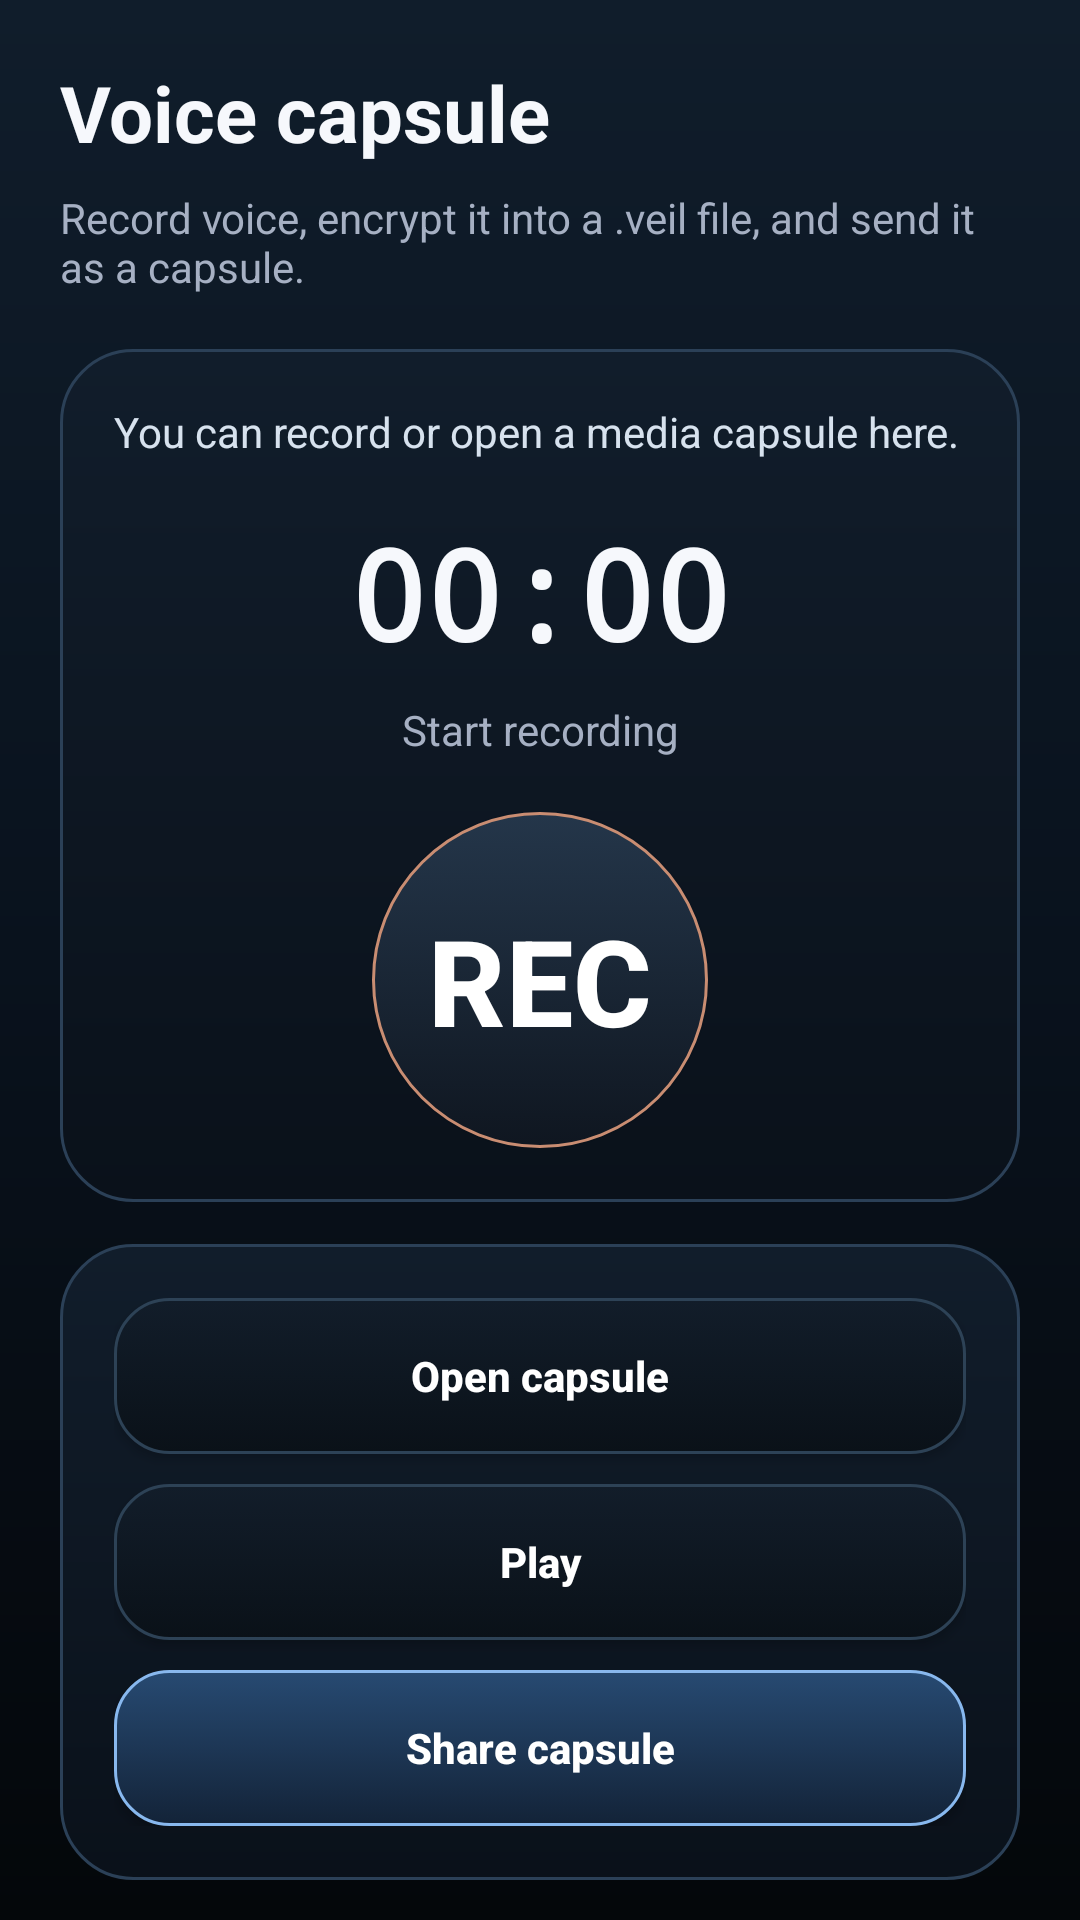

Write the Android layout XML for this screen, with the resource values it uses.
<!-- AndroidManifest.xml: application theme Theme.VeilType -->
<!-- res/layout/activity_audio_capsule.xml -->
<?xml version="1.0" encoding="utf-8"?>
<ScrollView xmlns:android="http://schemas.android.com/apk/res/android"
    android:layout_width="match_parent"
    android:layout_height="match_parent"
    android:background="@drawable/bg_app_page"
    android:clipToPadding="false"
    android:fillViewport="true"
    android:paddingBottom="44dp">

    <LinearLayout
        android:layout_width="match_parent"
        android:layout_height="wrap_content"
        android:orientation="vertical"
        android:paddingStart="20dp"
        android:paddingTop="20dp"
        android:paddingEnd="20dp">

        <TextView
            android:id="@+id/titleText"
            android:layout_width="match_parent"
            android:layout_height="wrap_content"
            android:text="@string/audio_capsule_title"
            android:textColor="#F6F8FC"
            android:textSize="26sp"
            android:textStyle="bold" />

        <TextView
            android:id="@+id/subtitleText"
            android:layout_width="match_parent"
            android:layout_height="wrap_content"
            android:layout_marginTop="8dp"
            android:text="@string/audio_capsule_subtitle"
            android:textColor="#A6B0C3"
            android:textSize="14sp" />

        <LinearLayout
            android:layout_width="match_parent"
            android:layout_height="wrap_content"
            android:layout_marginTop="18dp"
            android:background="@drawable/bg_app_card"
            android:orientation="vertical"
            android:padding="18dp">

            <TextView
                android:id="@+id/statusText"
                android:layout_width="match_parent"
                android:layout_height="wrap_content"
                android:text="@string/media_capsule_status_ready"
                android:textColor="#D7E2EE"
                android:textSize="14sp" />

            <TextView
                android:id="@+id/timerText"
                android:layout_width="match_parent"
                android:layout_height="wrap_content"
                android:layout_marginTop="16dp"
                android:fontFamily="monospace"
                android:gravity="center"
                android:text="@string/audio_capsule_timer_placeholder"
                android:textColor="#F6F8FC"
                android:textSize="42sp"
                android:textStyle="bold" />

            <TextView
                android:id="@+id/recordLabelText"
                android:layout_width="match_parent"
                android:layout_height="wrap_content"
                android:layout_marginTop="8dp"
                android:gravity="center"
                android:text="@string/audio_capsule_record"
                android:textColor="#A6B0C3"
                android:textSize="14sp" />

            <Button
                android:id="@+id/recordButton"
                android:layout_width="112dp"
                android:layout_height="112dp"
                android:layout_gravity="center_horizontal"
                android:layout_marginTop="18dp"
                android:background="@drawable/bg_capsule_record_button"
                android:backgroundTint="@null"
                android:text="@string/audio_capsule_record_icon"
                android:textAllCaps="false"
                android:textColor="#FFFFFF"
                android:textSize="40sp"
                android:textStyle="bold" />
        </LinearLayout>

        <LinearLayout
            android:layout_width="match_parent"
            android:layout_height="wrap_content"
            android:layout_marginTop="14dp"
            android:background="@drawable/bg_app_card"
            android:orientation="vertical"
            android:padding="18dp">

            <Button
                android:id="@+id/openCapsuleButton"
                android:layout_width="match_parent"
                android:layout_height="52dp"
                android:background="@drawable/bg_app_button_secondary"
                android:backgroundTint="@null"
                android:text="@string/media_capsule_open"
                android:textAllCaps="false"
                android:textColor="#FFFFFF"
                android:textStyle="bold" />

            <Button
                android:id="@+id/playButton"
                android:layout_width="match_parent"
                android:layout_height="52dp"
                android:layout_marginTop="10dp"
                android:background="@drawable/bg_app_button_secondary"
                android:backgroundTint="@null"
                android:text="@string/audio_capsule_play"
                android:textAllCaps="false"
                android:textColor="#FFFFFF"
                android:textStyle="bold" />

            <Button
                android:id="@+id/shareButton"
                android:layout_width="match_parent"
                android:layout_height="52dp"
                android:layout_marginTop="10dp"
                android:background="@drawable/bg_app_button_primary"
                android:backgroundTint="@null"
                android:text="@string/media_capsule_share"
                android:textAllCaps="false"
                android:textColor="#FFFFFF"
                android:textStyle="bold" />
        </LinearLayout>
    </LinearLayout>
</ScrollView>
<!-- resources referenced by this layout -->
<resources>
  <!-- drawable bg_app_button_primary (drawable) -->
  <?xml version="1.0" encoding="utf-8"?>
  <selector xmlns:android="http://schemas.android.com/apk/res/android">
      <item android:state_pressed="true">
          <shape android:shape="rectangle">
              <gradient
                  android:angle="270"
                  android:endColor="#0B1320"
                  android:startColor="#16263B" />
              <corners android:radius="18dp" />
              <stroke
                  android:width="1dp"
                  android:color="#5D85AB" />
          </shape>
      </item>
      <item>
          <shape android:shape="rectangle">
              <gradient
                  android:angle="270"
                  android:endColor="#132338"
                  android:startColor="#274A72" />
              <corners android:radius="18dp" />
              <stroke
                  android:width="1dp"
                  android:color="#88B8EE" />
          </shape>
      </item>
  </selector>
  <!-- drawable bg_app_card (drawable) -->
  <?xml version="1.0" encoding="utf-8"?>
  <shape xmlns:android="http://schemas.android.com/apk/res/android" android:shape="rectangle">
      <gradient
          android:angle="270"
          android:endColor="#0A111A"
          android:startColor="#111D2B" />
      <corners android:radius="24dp" />
      <stroke
          android:width="1dp"
          android:color="#2B4057" />
  </shape>
  <!-- drawable bg_app_page (drawable) -->
  <?xml version="1.0" encoding="utf-8"?>
  <shape xmlns:android="http://schemas.android.com/apk/res/android" android:shape="rectangle">
      <gradient
          android:angle="270"
          android:centerColor="#09121D"
          android:endColor="#04070A"
          android:startColor="#101D2B" />
  </shape>
  <!-- drawable bg_capsule_record_button (drawable) -->
  <?xml version="1.0" encoding="utf-8"?>
  <selector xmlns:android="http://schemas.android.com/apk/res/android">
      <item android:state_pressed="true">
          <shape android:shape="oval">
              <gradient
                  android:angle="270"
                  android:endColor="#0C1218"
                  android:startColor="#1A2A3D" />
              <stroke
                  android:width="1dp"
                  android:color="#A56D59" />
          </shape>
      </item>
      <item>
          <shape android:shape="oval">
              <gradient
                  android:angle="270"
                  android:endColor="#0F1620"
                  android:startColor="#24364A" />
              <stroke
                  android:width="1dp"
                  android:color="#C98D72" />
          </shape>
      </item>
  </selector>
  <string name="audio_capsule_play">Play</string>
  <string name="audio_capsule_record">Start recording</string>
  <string name="audio_capsule_record_icon">REC</string>
  <string name="audio_capsule_subtitle">Record voice, encrypt it into a .veil file, and send it as a capsule.</string>
  <string name="audio_capsule_timer_placeholder">00:00</string>
  <string name="audio_capsule_title">Voice capsule</string>
  <string name="media_capsule_open">Open capsule</string>
  <string name="media_capsule_share">Share capsule</string>
  <string name="media_capsule_status_ready">You can record or open a media capsule here.</string>
  <style name="Theme.VeilType" parent="Theme.EnigmaKeyboard" />
  <style name="Theme.EnigmaKeyboard" parent="Theme.AppCompat.DayNight.NoActionBar">
          <item name="colorPrimary">#0D2340</item>
          <item name="colorPrimaryVariant">#071626</item>
          <item name="colorOnPrimary">#F8F1E4</item>
          <item name="colorSecondary">#E4BE67</item>
          <item name="colorOnSecondary">#0D2340</item>
          <item name="android:windowBackground">#0D2340</item>
          <item name="android:statusBarColor">#071626</item>
      </style>
</resources>
